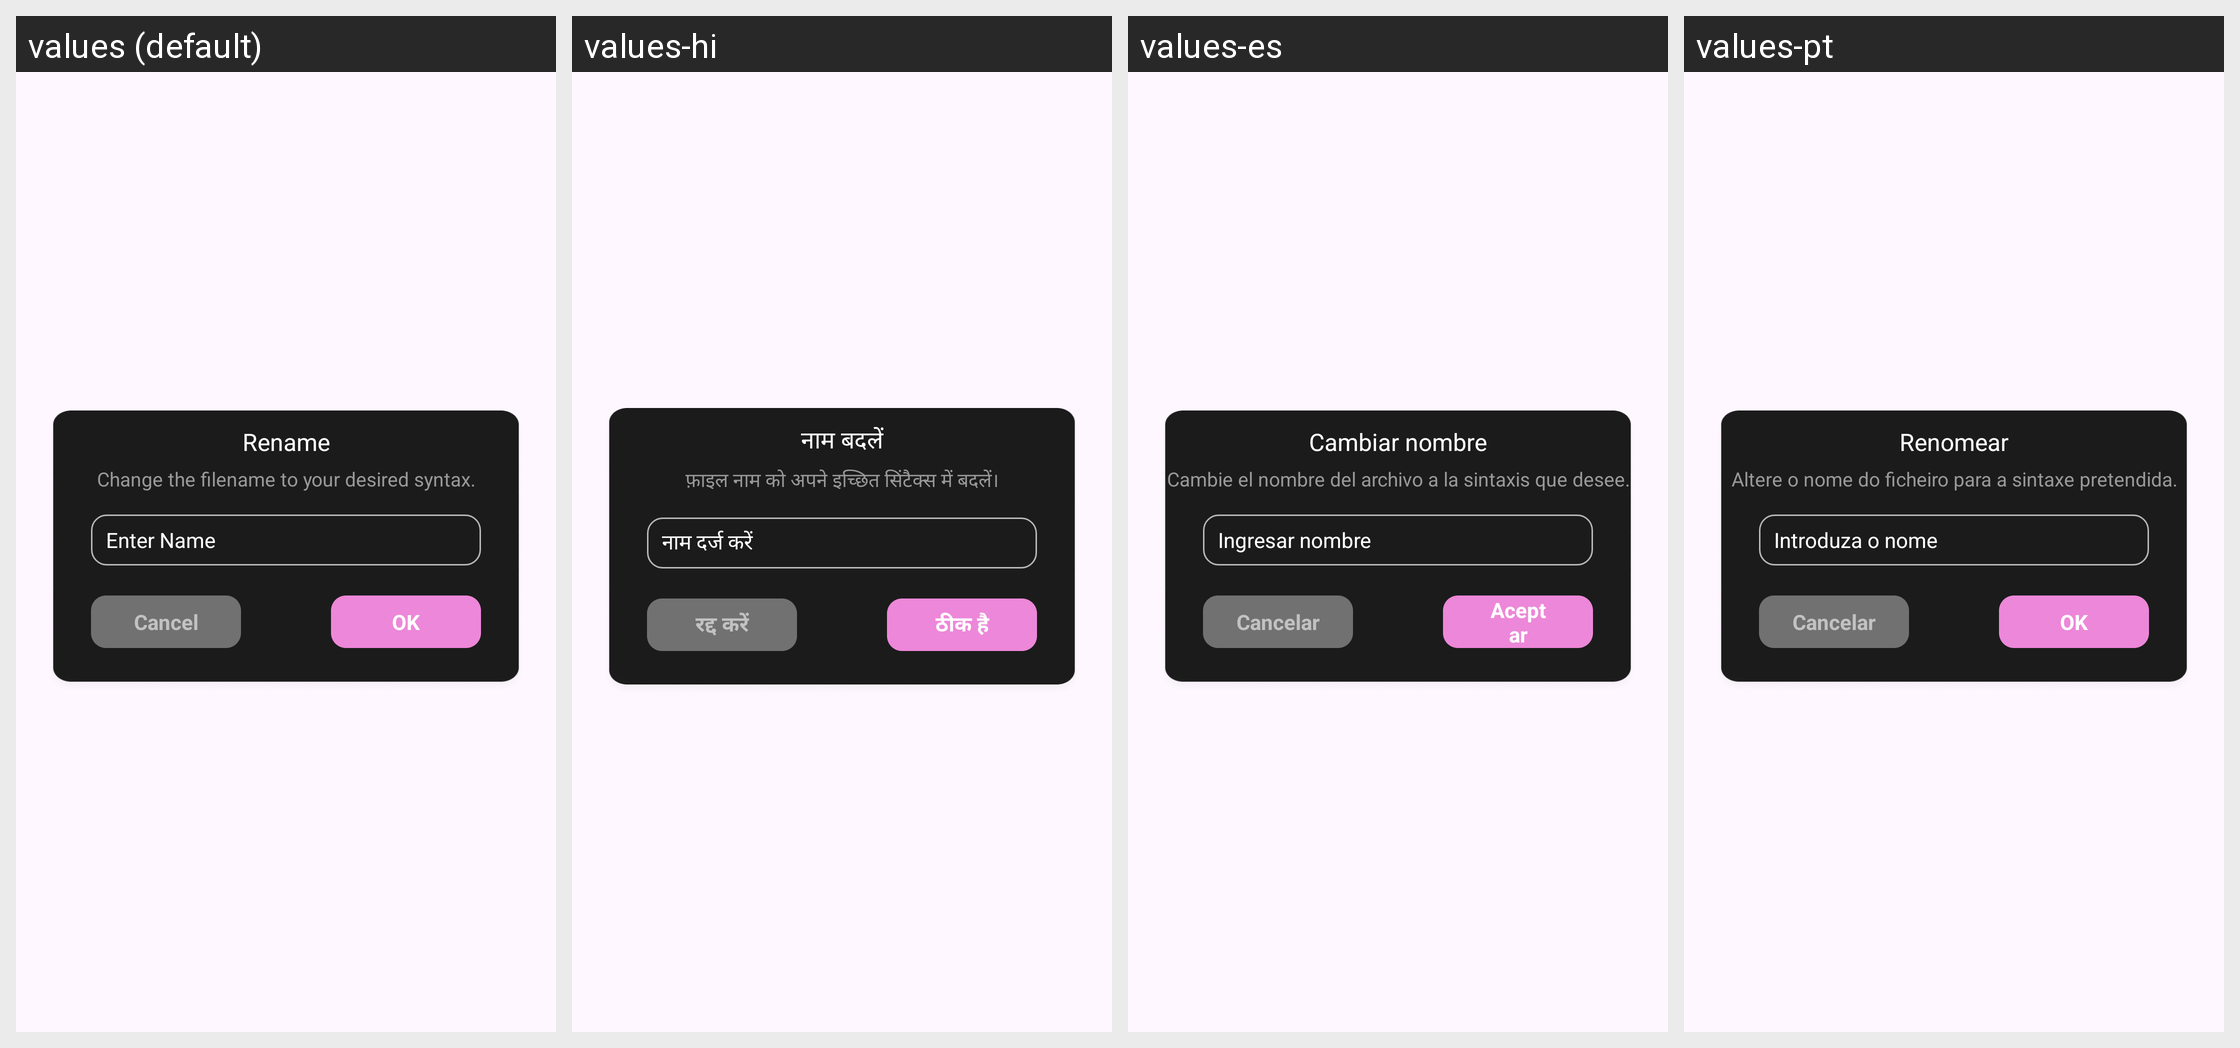

The same Android screen rendered under several of its app's locales, left to right. List the strings drawn on it with the default value and each locale's translation.
Android screen res/layout/custom_dialog_rename.xml rendered under 4 locales, left to right: values (default), values-hi, values-es, values-pt. Device: Nexus 5 (rendered at 1080×1920; each locale shown at half size, 540×960, under a caption strip naming it); theme Theme.ST_042_Video_to_mp3.
Other locales in the repository, not shown: values-de, values-fr, values-in.
Strings drawn on this screen, with the default value and each locale's value (text and hints the layout hard-codes, and strings that could not be matched under every locale, appear in the picture but are not listed):

rename
  values: Rename
  values-hi: नाम बदलें
  values-es: Cambiar nombre
  values-pt: Renomear

change_the_filename_to_your_desired_syntax
  values: Change the filename to your desired syntax.
  values-hi: फ़ाइल नाम को अपने इच्छित सिंटैक्स में बदलें।
  values-es: Cambie el nombre del archivo a la sintaxis que desee.
  values-pt: Altere o nome do ficheiro para a sintaxe pretendida.

enter_name
  values: Enter Name
  values-hi: नाम दर्ज करें
  values-es: Ingresar nombre
  values-pt: Introduza o nome

cancel
  values: Cancel
  values-hi: रद्द करें
  values-es: Cancelar
  values-pt: Cancelar

ok
  values: OK
  values-hi: ठीक है
  values-es: Aceptar
  values-pt: OK
